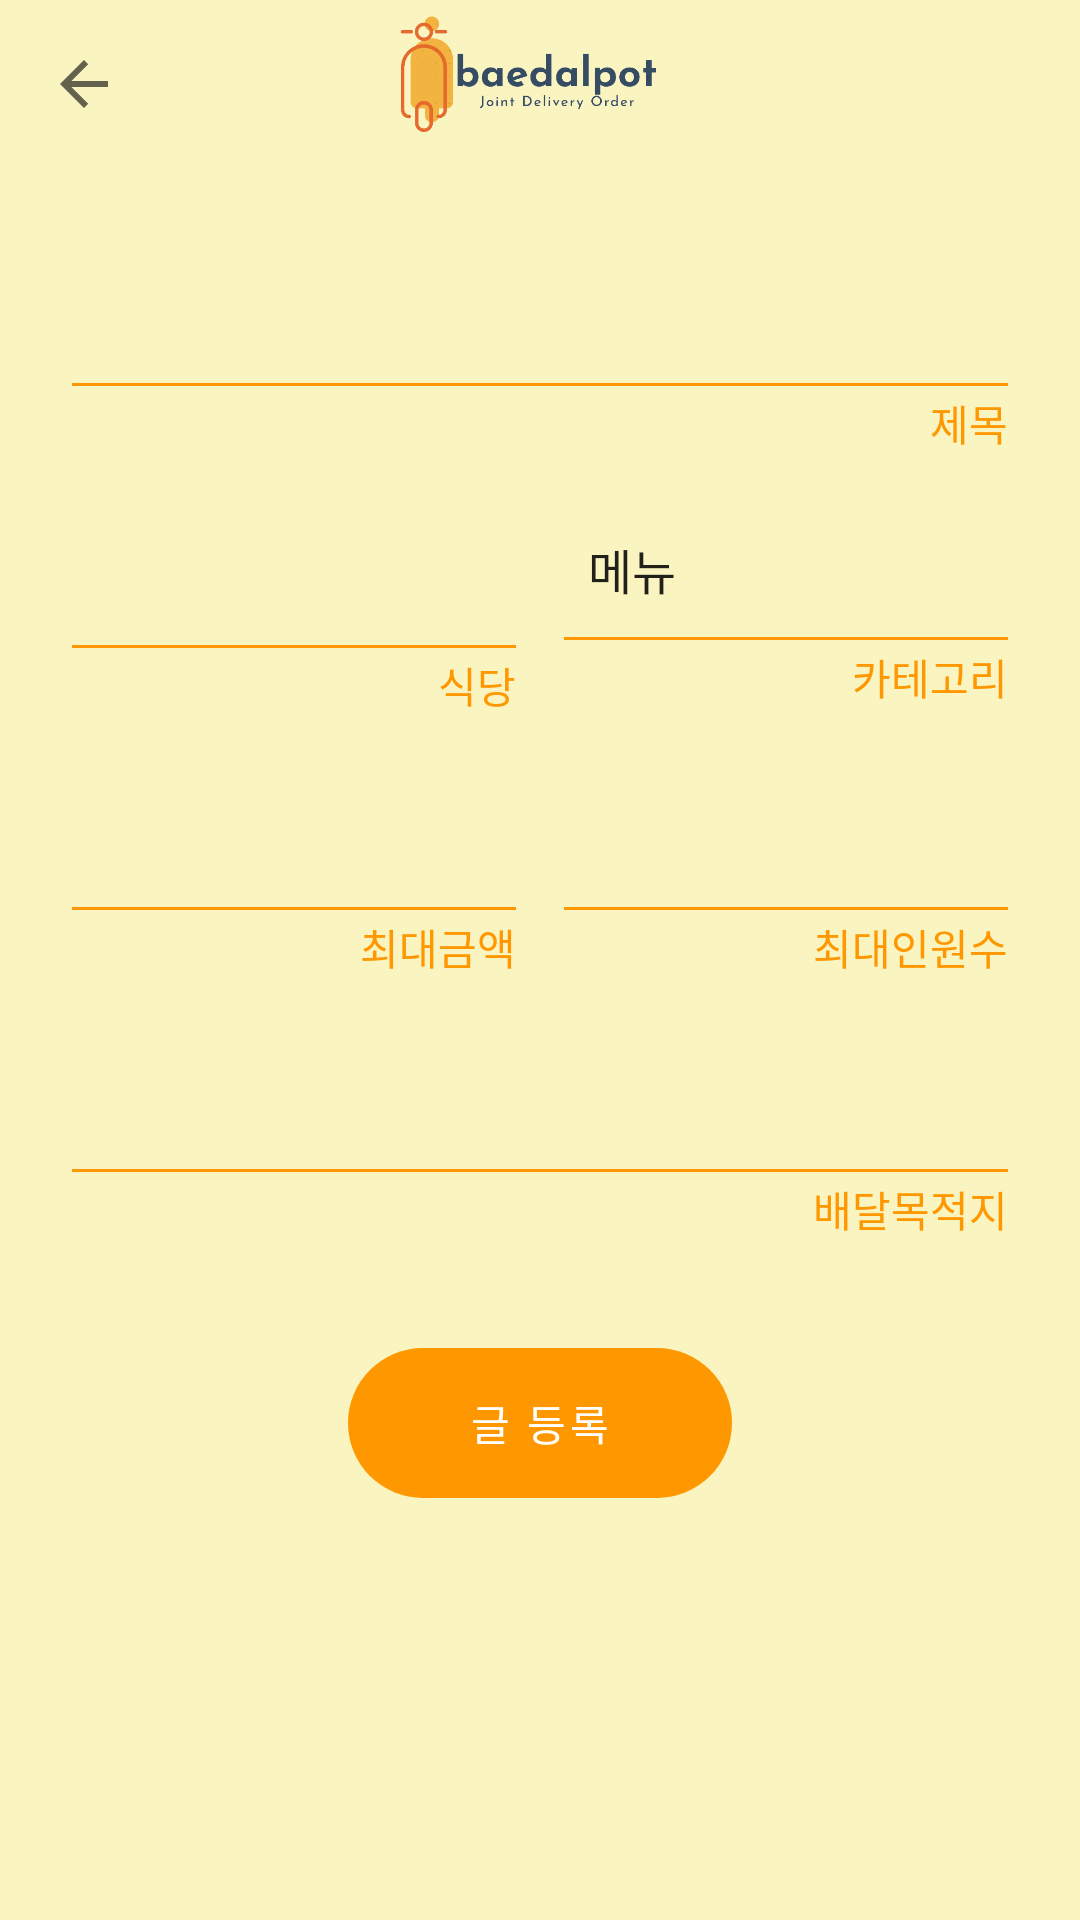

Produce the Android XML layout that renders to this screen, including the resource entries it uses.
<!-- AndroidManifest.xml: application theme Theme.BaeDalPot -->
<!-- res/layout/activity_write_post.xml -->
<?xml version="1.0" encoding="utf-8"?>
<androidx.coordinatorlayout.widget.CoordinatorLayout xmlns:android="http://schemas.android.com/apk/res/android"
    xmlns:app="http://schemas.android.com/apk/res-auto"
    xmlns:tools="http://schemas.android.com/tools"
    android:layout_width="match_parent"
    android:layout_height="match_parent"
    android:background="#FAF4C0"
    android:gravity="center_horizontal"
    android:orientation="vertical"
    tools:context=".ui.writepost.WritePostActivity">

    <com.google.android.material.appbar.AppBarLayout
        style="@style/Widget.MaterialComponents.AppBarLayout.Surface"
        android:layout_width="match_parent"
        android:layout_height="wrap_content"
        android:background="#FAF4C0"
        android:elevation="0dp"
        app:elevation="0dp"
        app:liftOnScroll="false">

        <com.google.android.material.appbar.MaterialToolbar
            android:id="@+id/toolbar"
            style="@style/Widget.MaterialComponents.AppBarLayout.Surface"
            android:layout_width="match_parent"
            android:layout_height="wrap_content"
            android:background="#FAF4C0"
            android:elevation="0dp"
            app:contentInsetRight="56dp"
            app:contentInsetStartWithNavigation="0dp"
            app:elevation="0dp"
            app:navigationIcon="?attr/homeAsUpIndicator">

            <ImageView
                android:layout_width="wrap_content"
                android:layout_height="?attr/actionBarSize"
                android:layout_gravity="center"
                android:src="@drawable/baedalpot_icon" />

        </com.google.android.material.appbar.MaterialToolbar>

    </com.google.android.material.appbar.AppBarLayout>

    <LinearLayout
        android:layout_width="match_parent"
        android:layout_height="match_parent"
        android:orientation="vertical"
        android:padding="24dp"
        app:layout_behavior="com.google.android.material.appbar.AppBarLayout$ScrollingViewBehavior">

        <com.google.android.material.textfield.TextInputLayout
            android:id="@+id/title_text_field"
            style="@style/Widget.MaterialComponents.TextInputLayout.OutlinedBox.Dense"
            android:layout_width="match_parent"
            android:layout_height="wrap_content"
            app:boxStrokeWidth="0dp"
            app:boxStrokeWidthFocused="0dp"
            app:hintEnabled="false">

            <com.google.android.material.textfield.TextInputEditText
                android:layout_width="match_parent"
                android:layout_height="wrap_content"
                android:imeOptions="actionNext"
                android:inputType="text"
                android:singleLine="true" />

        </com.google.android.material.textfield.TextInputLayout>

        <View
            android:layout_width="match_parent"
            android:layout_height="1dp"
            android:background="?attr/colorPrimary" />

        <TextView
            android:layout_width="match_parent"
            android:layout_height="wrap_content"
            android:layout_marginTop="2dp"
            android:gravity="right"
            android:text="제목"
            android:textColor="?attr/colorPrimary" />

        <LinearLayout
            android:layout_width="match_parent"
            android:layout_height="wrap_content"
            android:layout_marginTop="16dp">

            <LinearLayout
                android:layout_width="0dp"
                android:layout_height="wrap_content"
                android:layout_weight="1"
                android:orientation="vertical">

                <com.google.android.material.textfield.TextInputLayout
                    android:id="@+id/restaurant_text_field"
                    style="@style/Widget.MaterialComponents.TextInputLayout.OutlinedBox.Dense"
                    android:layout_width="match_parent"
                    android:layout_height="wrap_content"
                    app:boxStrokeWidth="0dp"
                    app:boxStrokeWidthFocused="0dp"
                    app:hintEnabled="false">

                    <com.google.android.material.textfield.TextInputEditText
                        android:layout_width="match_parent"
                        android:layout_height="wrap_content"
                        android:imeOptions="actionNext"
                        android:inputType="text"
                        android:singleLine="true" />

                </com.google.android.material.textfield.TextInputLayout>

                <View
                    android:layout_width="match_parent"
                    android:layout_height="1dp"
                    android:background="?attr/colorPrimary" />

                <TextView
                    android:layout_width="match_parent"
                    android:layout_height="wrap_content"
                    android:layout_marginTop="2dp"
                    android:gravity="right"
                    android:text="식당"
                    android:textColor="?attr/colorPrimary" />

            </LinearLayout>

            <View
                android:layout_width="16dp"
                android:layout_height="0dp" />

            <LinearLayout
                android:layout_width="0dp"
                android:layout_height="wrap_content"
                android:layout_weight="1"
                android:orientation="vertical">

                <Spinner
                    android:id="@+id/menu_spinner"
                    android:layout_width="180dp"
                    android:layout_height="45dp"
                    android:entries="@array/Category"/>



                <View
                    android:layout_width="match_parent"
                    android:layout_height="1dp"
                    android:background="?attr/colorPrimary" />

                <TextView
                    android:layout_width="match_parent"
                    android:layout_height="wrap_content"
                    android:layout_marginTop="2dp"
                    android:gravity="right"
                    android:text="카테고리"
                    android:textColor="?attr/colorPrimary" />

            </LinearLayout>

        </LinearLayout>

        <LinearLayout
            android:layout_width="match_parent"
            android:layout_height="wrap_content"
            android:layout_marginTop="16dp">

            <LinearLayout
                android:layout_width="0dp"
                android:layout_height="wrap_content"
                android:layout_weight="1"
                android:orientation="vertical">

                <com.google.android.material.textfield.TextInputLayout
                    android:id="@+id/max_price_text_field"
                    style="@style/Widget.MaterialComponents.TextInputLayout.OutlinedBox.Dense"
                    android:layout_width="match_parent"
                    android:layout_height="wrap_content"
                    app:boxStrokeWidth="0dp"
                    app:boxStrokeWidthFocused="0dp"
                    app:hintEnabled="false">

                    <com.google.android.material.textfield.TextInputEditText
                        android:layout_width="match_parent"
                        android:layout_height="wrap_content"
                        android:imeOptions="actionNext"
                        android:inputType="numberPassword"
                        android:singleLine="true" />

                </com.google.android.material.textfield.TextInputLayout>

                <View
                    android:layout_width="match_parent"
                    android:layout_height="1dp"
                    android:background="?attr/colorPrimary" />

                <TextView
                    android:layout_width="match_parent"
                    android:layout_height="wrap_content"
                    android:layout_marginTop="2dp"
                    android:gravity="right"
                    android:text="최대금액"
                    android:textColor="?attr/colorPrimary" />

            </LinearLayout>

            <View
                android:layout_width="16dp"
                android:layout_height="0dp" />

            <LinearLayout
                android:layout_width="0dp"
                android:layout_height="wrap_content"
                android:layout_weight="1"
                android:orientation="vertical">

                <com.google.android.material.textfield.TextInputLayout
                    android:id="@+id/max_person_text_field"
                    style="@style/Widget.MaterialComponents.TextInputLayout.OutlinedBox.Dense"
                    android:layout_width="match_parent"
                    android:layout_height="wrap_content"
                    app:boxStrokeWidth="0dp"
                    app:boxStrokeWidthFocused="0dp"
                    app:hintEnabled="false">

                    <com.google.android.material.textfield.TextInputEditText
                        android:layout_width="match_parent"
                        android:layout_height="wrap_content"
                        android:imeOptions="actionNext"
                        android:inputType="numberPassword"
                        android:singleLine="true" />

                </com.google.android.material.textfield.TextInputLayout>

                <View
                    android:layout_width="match_parent"
                    android:layout_height="1dp"
                    android:background="?attr/colorPrimary" />

                <TextView
                    android:layout_width="match_parent"
                    android:layout_height="wrap_content"
                    android:layout_marginTop="2dp"
                    android:gravity="right"
                    android:text="최대인원수"
                    android:textColor="?attr/colorPrimary" />

            </LinearLayout>

        </LinearLayout>

        <com.google.android.material.textfield.TextInputLayout
            android:id="@+id/destination_text_field"
            style="@style/Widget.MaterialComponents.TextInputLayout.OutlinedBox.Dense"
            android:layout_width="match_parent"
            android:layout_height="wrap_content"
            android:layout_marginTop="16dp"
            app:boxStrokeWidth="0dp"
            app:boxStrokeWidthFocused="0dp"
            app:hintEnabled="false">

            <com.google.android.material.textfield.TextInputEditText
                android:layout_width="match_parent"
                android:layout_height="wrap_content"
                android:imeOptions="actionDone"
                android:inputType="text"
                android:paddingHorizontal="0dp"
                android:singleLine="true" />

        </com.google.android.material.textfield.TextInputLayout>

        <View
            android:layout_width="match_parent"
            android:layout_height="1dp"
            android:background="?attr/colorPrimary" />

        <TextView
            android:layout_width="match_parent"
            android:layout_height="wrap_content"
            android:layout_marginTop="2dp"
            android:gravity="right"
            android:text="배달목적지"
            android:textColor="?attr/colorPrimary" />

        <com.google.android.material.button.MaterialButton
            android:id="@+id/submit_button"
            style="@style/Widget.MaterialComponents.Button.UnelevatedButton"
            android:layout_width="wrap_content"
            android:layout_height="50dp"
            android:layout_gravity="center_horizontal"
            android:layout_marginTop="36dp"
            android:insetTop="0dp"
            android:insetBottom="0dp"
            android:minWidth="128dp"
            android:text="글 등록"
            app:cornerRadius="25dp" />

    </LinearLayout>

</androidx.coordinatorlayout.widget.CoordinatorLayout>
<!-- resources referenced by this layout -->
<resources>
  <string-array name="Category">
          <item>메뉴</item>
          <item>한식</item>
          <item>일식</item>
          <item>양식</item>
          <item>중식</item>
          <item>아시안</item>
          <item>분식</item>
          <item>프렌차이즈</item>
          <item />
  
      </string-array>
  <!-- drawable baedalpot_icon: png bitmap (drawable, 30196 bytes) -->
  <style name="Theme.BaeDalPot" parent="Theme.MaterialComponents.DayNight.NoActionBar">
          
          <item name="colorPrimary">#FF9800</item>
          <item name="colorPrimaryVariant">#FF9800</item>
          <item name="colorOnPrimary">@color/white</item>
          
          <item name="colorSecondary">@color/teal_200</item>
          <item name="colorSecondaryVariant">@color/teal_700</item>
          <item name="colorOnSecondary">@color/black</item>
          
          <item name="android:statusBarColor">?attr/colorPrimaryVariant</item>
          
      </style>
  <!-- not gathered from this repository: default colours our renderer supplied (Android Studio template values) -->
  <color name="teal_200">#FF03DAC5</color>
  <color name="teal_700">#FF018786</color>
  <color name="black">#FF000000</color>
  <color name="white">#FFFFFFFF</color>
</resources>
